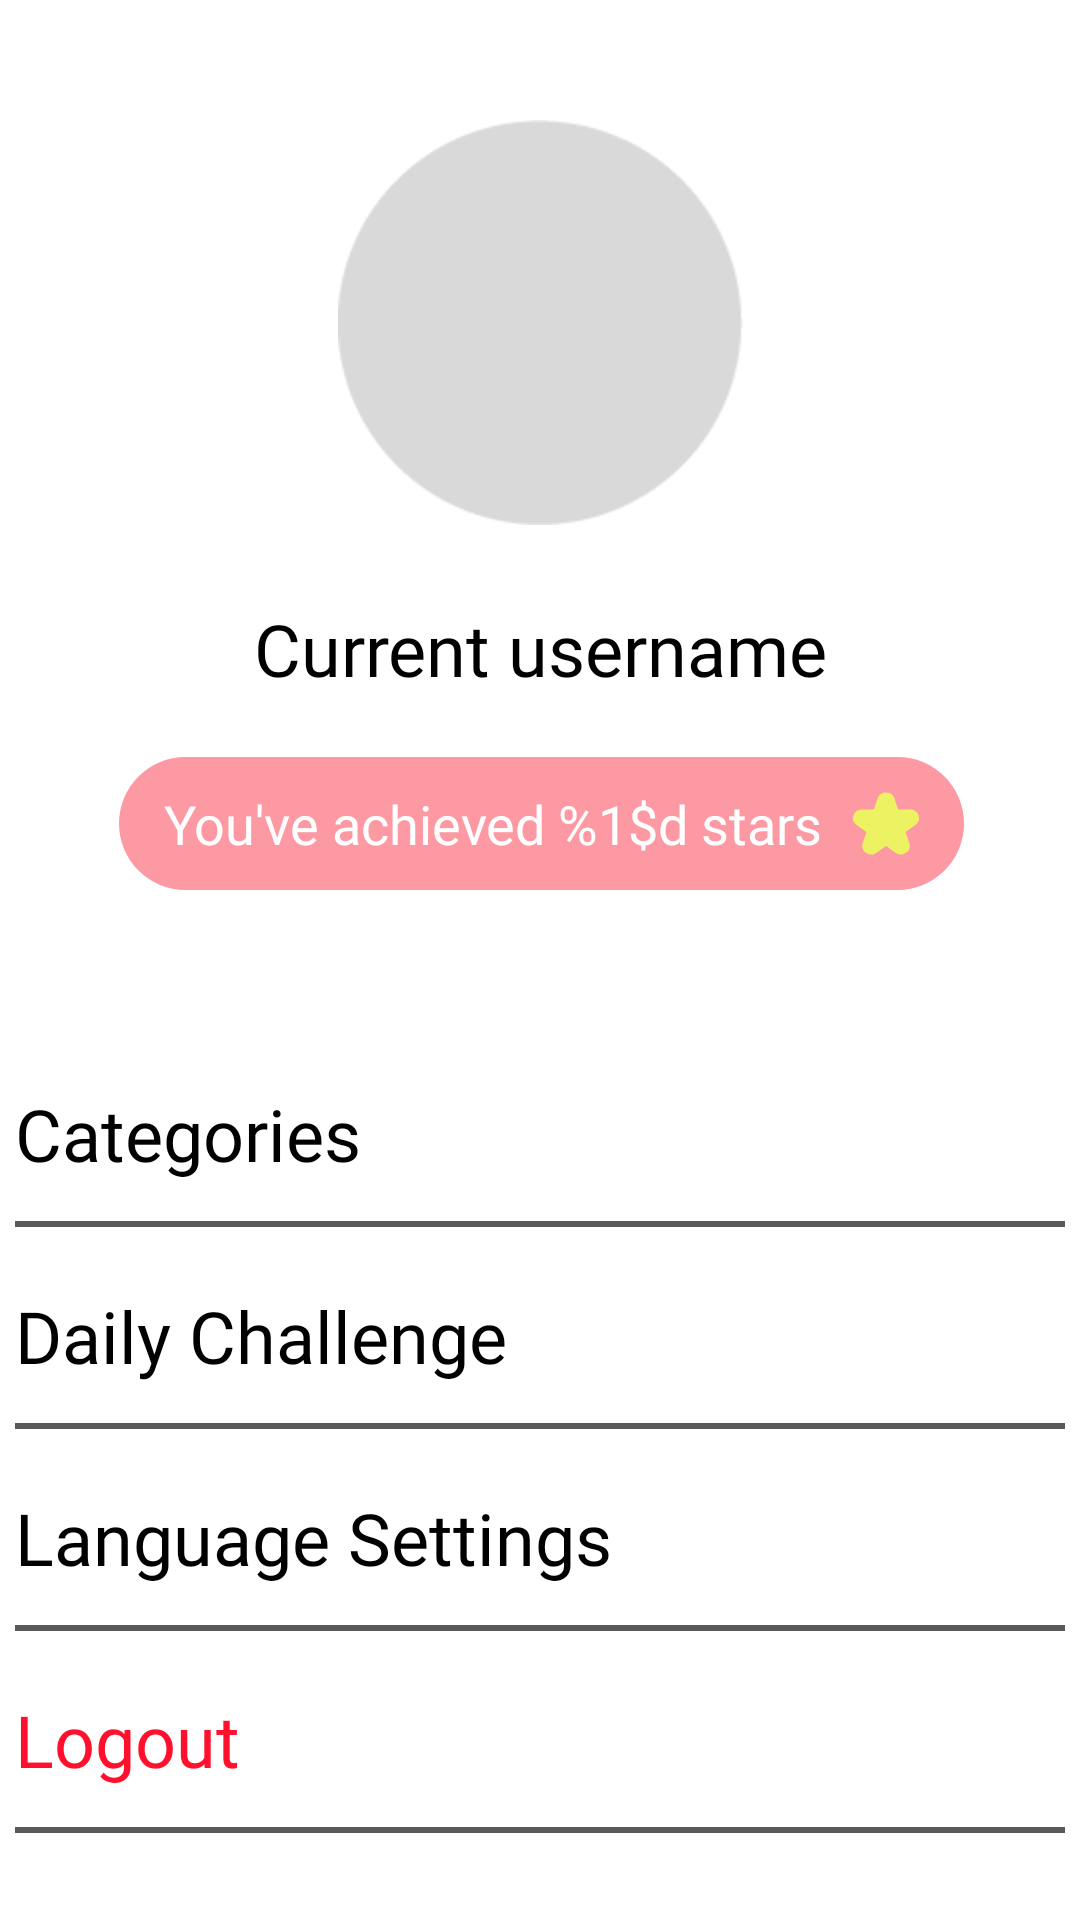

The Android layout XML behind this screen, and the referenced resources:
<!-- AndroidManifest.xml: application theme Theme.MyEducationalApp -->
<!-- res/layout/fragment_account.xml -->
<?xml version="1.0" encoding="utf-8"?>
<androidx.constraintlayout.widget.ConstraintLayout xmlns:android="http://schemas.android.com/apk/res/android"
    xmlns:app="http://schemas.android.com/apk/res-auto"
    xmlns:tools="http://schemas.android.com/tools"
    android:layout_width="match_parent"
    android:layout_height="match_parent"
    tools:context=".Fragments.AccountFragment">


    
    <ImageView
        android:id="@+id/messages_card_1_profile_image"
        android:layout_width="135dp"
        android:layout_height="135dp"
        android:layout_marginTop="40dp"
        android:contentDescription="TODO"
        android:src="@drawable/user_profile_default"
        app:layout_constraintEnd_toEndOf="parent"
        app:layout_constraintStart_toStartOf="parent"
        app:layout_constraintTop_toTopOf="parent" />

    <TextView
        android:id="@+id/textView"
        android:layout_width="wrap_content"
        android:layout_height="wrap_content"
        android:layout_marginTop="25dp"
        android:fontFamily="@font/ibm_plex_sans_bold"
        android:text="@string/current_username"
        android:textColor="@color/black"
        android:textSize="24sp"
        app:layout_constraintEnd_toEndOf="@+id/messages_card_1_profile_image"
        app:layout_constraintStart_toStartOf="@+id/messages_card_1_profile_image"
        app:layout_constraintTop_toBottomOf="@+id/messages_card_1_profile_image" />

    
    <androidx.constraintlayout.widget.ConstraintLayout
        android:id="@+id/category_question_card_1"
        android:layout_width="wrap_content"
        android:layout_height="wrap_content"
        android:layout_gravity="center|top"
        android:layout_marginTop="20dp"
        android:background="@drawable/categories_list_secondary_star_container"
        android:paddingHorizontal="15dp"
        android:paddingVertical="10dp"
        app:layout_constraintEnd_toEndOf="@+id/textView"
        app:layout_constraintStart_toStartOf="@+id/textView"
        app:layout_constraintTop_toBottomOf="@+id/textView">

        
        <TextView
            android:id="@+id/category_question_car_heading_text"
            android:layout_width="wrap_content"
            android:layout_height="wrap_content"
            android:layout_marginEnd="10dp"
            android:fontFamily="@font/ibm_plex_sans_semibold"
            android:text="@string/you_ve_achieved_x_stars"
            android:textColor="@color/white"
            android:textSize="18sp"
            app:layout_constraintBottom_toBottomOf="parent"
            app:layout_constraintEnd_toStartOf="@+id/category_question_card_star_icon"
            app:layout_constraintStart_toStartOf="parent"
            app:layout_constraintTop_toTopOf="parent" />

        
        <View
            android:id="@+id/category_question_card_star_icon"
            android:layout_width="21.99dp"
            android:layout_height="21.3dp"
            android:background="@drawable/icon_star"
            app:layout_constraintBottom_toBottomOf="parent"
            app:layout_constraintEnd_toEndOf="parent"
            app:layout_constraintTop_toTopOf="parent" />


    </androidx.constraintlayout.widget.ConstraintLayout>


    <ScrollView
        android:layout_width="match_parent"
        android:layout_height="0dp"
        android:layout_marginTop="25dp"
        android:fillViewport="true"
        app:layout_constraintBottom_toBottomOf="parent"
        app:layout_constraintEnd_toEndOf="parent"
        app:layout_constraintStart_toStartOf="parent"
        app:layout_constraintTop_toBottomOf="@+id/category_question_card_1"
        android:scrollbars="none">

        <LinearLayout
            android:layout_width="match_parent"
            android:layout_height="wrap_content"
            android:layout_gravity="center|top"
            android:orientation="vertical"
            android:paddingBottom="120dp">

            <androidx.constraintlayout.widget.ConstraintLayout
                android:id="@+id/account_menu_category_constraint_layout"
                android:layout_width="350dp"
                android:layout_height="wrap_content"
                android:layout_gravity="center|top"
                android:layout_marginTop="20dp">


                
                <com.google.android.material.divider.MaterialDivider
                    android:layout_width="match_parent"
                    android:layout_height="wrap_content"
                    app:dividerColor="#A6000000"
                    app:dividerThickness="2dp"
                    app:layout_constraintBottom_toBottomOf="parent"
                    app:layout_constraintEnd_toEndOf="parent"
                    app:layout_constraintStart_toStartOf="parent" />

                <TextView
                    android:id="@+id/account_menu_category_text"
                    android:layout_width="wrap_content"
                    android:layout_height="wrap_content"
                    android:layout_marginTop="20dp"
                    android:layout_marginBottom="15dp"
                    android:fontFamily="@font/ibm_plex_sans_bold"
                    android:text="@string/categories"
                    android:textColor="@color/black"
                    android:textSize="24sp"
                    app:layout_constraintBottom_toBottomOf="parent"
                    app:layout_constraintStart_toStartOf="parent"
                    app:layout_constraintTop_toTopOf="parent" />

            </androidx.constraintlayout.widget.ConstraintLayout>

            
            <androidx.constraintlayout.widget.ConstraintLayout
                android:id="@+id/account_menu_daily_challenge_constraint_layout"
                android:layout_width="350dp"
                android:layout_height="wrap_content"
                android:layout_gravity="center|top">


                
                <com.google.android.material.divider.MaterialDivider
                    android:layout_width="match_parent"
                    android:layout_height="wrap_content"
                    app:dividerColor="#A6000000"
                    app:dividerThickness="2dp"
                    app:layout_constraintBottom_toBottomOf="parent"
                    app:layout_constraintEnd_toEndOf="parent"
                    app:layout_constraintStart_toStartOf="parent" />

                <TextView
                    android:id="@+id/account_menu_daily_challenge_text"
                    android:layout_width="wrap_content"
                    android:layout_height="wrap_content"
                    android:layout_marginTop="20dp"
                    android:layout_marginBottom="15dp"
                    android:fontFamily="@font/ibm_plex_sans_bold"
                    android:text="@string/daily_challenge"
                    android:textColor="@color/black"
                    android:textSize="24sp"
                    app:layout_constraintBottom_toBottomOf="parent"
                    app:layout_constraintStart_toStartOf="parent"
                    app:layout_constraintTop_toTopOf="parent" />

            </androidx.constraintlayout.widget.ConstraintLayout>

            <androidx.constraintlayout.widget.ConstraintLayout
                android:id="@+id/account_menu_language_menu_constraint_layout"
                android:layout_width="350dp"
                android:layout_height="wrap_content"
                android:layout_gravity="center|top">


                
                <com.google.android.material.divider.MaterialDivider
                    android:layout_width="match_parent"
                    android:layout_height="wrap_content"
                    app:dividerColor="#A6000000"
                    app:dividerThickness="2dp"
                    app:layout_constraintBottom_toBottomOf="parent"
                    app:layout_constraintEnd_toEndOf="parent"
                    app:layout_constraintStart_toStartOf="parent" />

                <TextView
                    android:layout_width="wrap_content"
                    android:layout_height="wrap_content"
                    android:layout_marginTop="20dp"
                    android:layout_marginBottom="15dp"
                    android:fontFamily="@font/ibm_plex_sans_bold"
                    android:text="@string/language_test"
                    android:textColor="@color/black"
                    android:textSize="24sp"
                    app:layout_constraintBottom_toBottomOf="parent"
                    app:layout_constraintStart_toStartOf="parent"
                    app:layout_constraintTop_toTopOf="parent" />

            </androidx.constraintlayout.widget.ConstraintLayout>

            <androidx.constraintlayout.widget.ConstraintLayout
                android:id="@+id/account_menu_log_out_constraint_layout"
                android:layout_width="350dp"
                android:layout_height="wrap_content"
                android:layout_gravity="center|top">


                
                <com.google.android.material.divider.MaterialDivider
                    android:layout_width="match_parent"
                    android:layout_height="wrap_content"
                    app:dividerColor="#A6000000"
                    app:dividerThickness="2dp"
                    app:layout_constraintBottom_toBottomOf="parent"
                    app:layout_constraintEnd_toEndOf="parent"
                    app:layout_constraintStart_toStartOf="parent" />

                <TextView
                    android:id="@+id/account_menu_log_out_text"
                    android:layout_width="wrap_content"
                    android:layout_height="wrap_content"
                    android:layout_marginTop="20dp"
                    android:layout_marginBottom="15dp"
                    android:fontFamily="@font/ibm_plex_sans_bold"
                    android:text="@string/logout"
                    android:textColor="@color/red"
                    android:textSize="24sp"
                    app:layout_constraintBottom_toBottomOf="parent"
                    app:layout_constraintStart_toStartOf="parent"
                    app:layout_constraintTop_toTopOf="parent" />

            </androidx.constraintlayout.widget.ConstraintLayout>

        </LinearLayout>
    </ScrollView>



</androidx.constraintlayout.widget.ConstraintLayout>
<!-- resources referenced by this layout -->
<resources>
  <color name="black">#FF000000</color>
  <color name="red">#FFFF102D</color>
  <color name="white">#FFFFFFFF</color>
  <!-- drawable categories_list_secondary_star_container (drawable) -->
  <?xml version="1.0" encoding="utf-8"?>
  <shape xmlns:android="http://schemas.android.com/apk/res/android"
      android:shape="rectangle">
  
      <solid android:color="#FD99A2" />
      <corners
          android:bottomRightRadius="32dp"
          android:bottomLeftRadius="32dp"
          android:topLeftRadius="32dp"
          android:topRightRadius="32dp" />
  </shape>
  <!-- drawable icon_star (drawable) -->
  <?xml version="1.0" encoding="utf-8"?>
  <vector xmlns:android="http://schemas.android.com/apk/res/android"
      android:width="24dp"
      android:height="24dp"
      android:viewportWidth="24"
      android:viewportHeight="24">
      <path android:fillColor="@color/star_yellow"
          android:pathData="M1.327,12.4,4.887,15,3.535,19.187A3.178,3.178,0,0,0,4.719,22.8a3.177,3.177,0,0,0,3.8-.019L12,20.219l3.482,2.559a3.227,3.227,0,0,0,4.983-3.591L19.113,15l3.56-2.6a3.227,3.227,0,0,0-1.9-5.832H16.4L15.073,2.432a3.227,3.227,0,0,0-6.146,0L7.6,6.568H3.231a3.227,3.227,0,0,0-1.9,5.832Z"/>
  </vector>
  <!-- drawable user_profile_default: png bitmap (drawable, 2709 bytes) -->
  <string name="categories">Categories</string>
  <string name="current_username" translatable="false">Current username</string>
  <string name="daily_challenge">Daily Challenge</string>
  <string name="language_test">Language Settings</string>
  <string name="logout">Logout</string>
  <string name="you_ve_achieved_x_stars">You\'ve achieved %1$d stars</string>
  <style name="Theme.MyEducationalApp" parent="Theme.MaterialComponents.DayNight.NoActionBar">
          
          <item name="colorPrimary">@color/purple_500</item>
          <item name="colorPrimaryVariant">@color/purple_700</item>
          <item name="colorOnPrimary">@color/white</item>
          
          <item name="colorSecondary">@color/teal_200</item>
          <item name="colorSecondaryVariant">@color/teal_700</item>
          <item name="colorOnSecondary">@color/black</item>
          
          <item name="android:statusBarColor">?attr/colorPrimaryVariant</item>
          
  
      </style>
  <color name="star_yellow">#FFEDF263</color>
  <color name="purple_500">#FF6200EE</color>
  <color name="purple_700">#FF3700B3</color>
  <color name="teal_200">#FF03DAC5</color>
  <color name="teal_700">#FF018786</color>
</resources>
